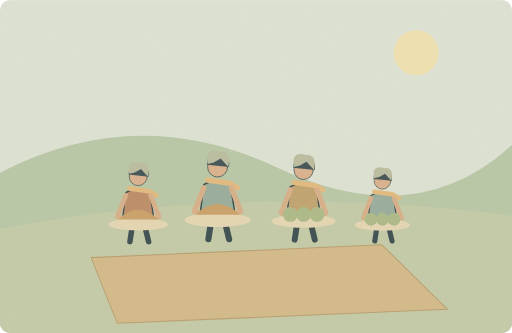
t = 0.00 s
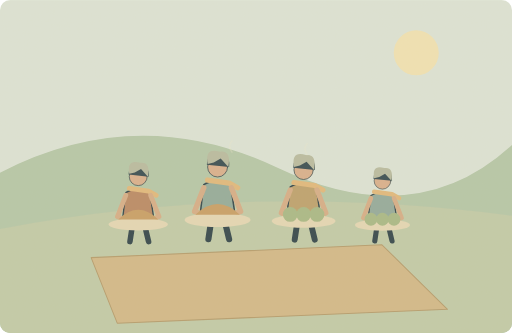
t = 1.25 s
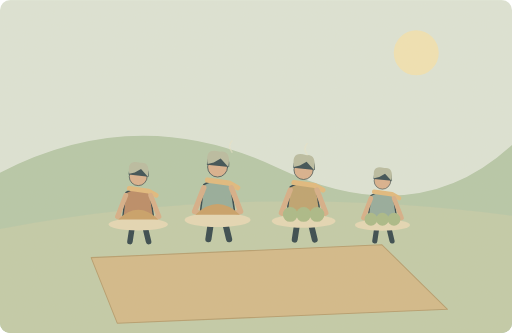
t = 3.75 s
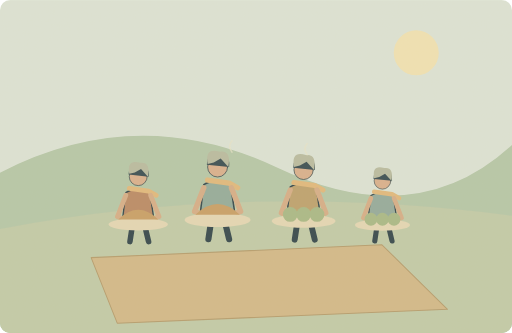
t = 5.00 s
t = 6.25 s: frame unchanged from t = 3.75 s, image omitted
t = 8.75 s: frame unchanged from t = 1.25 s, image omitted

The animated SVG that drew these frames (rendered in a browser with its animation timeline set to each time). Animation: 1 SMIL element (animate=1); one cycle of 10.00 s, repeats indefinitely.

<svg xmlns="http://www.w3.org/2000/svg" width="1000" height="650" viewBox="0 0 1000 650" role="img" aria-labelledby="title desc"><title id="title">单词小故事</title><desc id="desc">Each grandparent brought a homemade dish to our picnic.</desc><metadata>{"wordId": "grandparent", "dailyExample": "Each grandparent brought a homemade dish to our picnic.", "source": "https://github.com/go1app/word-atlas/blob/main/public/atlas/entries/2.json", "attribution": "Word Atlas contributors — CC BY 4.0", "license": "https://creativecommons.org/licenses/by/4.0/", "changes": "New original vector animation interpreting the daily example.", "durationSeconds": 10}</metadata><defs><clipPath id="frame"><rect width="1000" height="650" rx="20"/></clipPath><filter id="paper"><feTurbulence type="fractalNoise" baseFrequency=".74" numOctaves="3" stitchTiles="stitch"/><feColorMatrix type="saturate" values="0"/><feComponentTransfer><feFuncA type="linear" slope=".065"/></feComponentTransfer><feBlend in="SourceGraphic" mode="soft-light"/></filter><filter id="glow" x="-100%" y="-100%" width="300%" height="300%"><feGaussianBlur stdDeviation="8"/></filter></defs><g clip-path="url(#frame)"><rect x="0" y="0" width="1000" height="650" rx="0" fill="#dce5d8" /><circle cx="813" cy="103" r="44" fill="#f1e4b4" /><path d="M0 337Q269 198 541 327T1000 283V650H0Z" fill="#b4c7a8" stroke="none" stroke-width="2" stroke-linecap="round" stroke-linejoin="round" /><path d="M0 447Q481 354 1000 421V650H0Z" fill="#c0cba8" stroke="none" stroke-width="2" stroke-linecap="round" stroke-linejoin="round" /><path d="M178 503L746 478 874 604 229 631Z" fill="#d2b988" stroke="#b49b6b" stroke-width="2" stroke-linecap="round" stroke-linejoin="round" /><g transform="translate(270 388) scale(1.35)" stroke="#2c4148" stroke-linecap="round" stroke-linejoin="round"><path d="M-7 29L-12 62M7 29L15 62" fill="none" stroke="#2c4148" stroke-width="8" stroke-linecap="round" stroke-linejoin="round" /><path d="M-18 -9Q0 -20 17 -8L23 32H-23Z" fill="#b98762" stroke="#2c4148" stroke-width="2" stroke-linecap="round" stroke-linejoin="round" /><circle cx="0" cy="-32" r="13" fill="#d9af8c" /><path d="M-14 -35Q-14 -52 2 -49Q17 -48 15 -32Z" fill="#32474e" stroke="none" stroke-width="2" stroke-linecap="round" stroke-linejoin="round" /><path d="M-13 -15L15 -11 26 -5" fill="none" stroke="#e1b97b" stroke-width="7" stroke-linecap="round" stroke-linejoin="round" /></g><path d="M245.7 381.25L229.5 423.1 263.25 435.25M294.3 381.25L310.5 423.1 276.75 435.25" fill="none" stroke="#d6ad86" stroke-width="9.450000000000001" stroke-linecap="round" stroke-linejoin="round" /><path d="M252.45 339.4Q247.05 309.7 274.05 317.8Q294.3 315.1 288.9 344.8L275.4 329.95 263.25 336.7Z" fill="#b7bba0" stroke="none" stroke-width="2" stroke-linecap="round" stroke-linejoin="round" /><ellipse cx="270" cy="437.95" rx="58.050000000000004" ry="12.15" fill="#e5d8b5"/><path d="M230.85 428.5Q270 390.7 309.15 428.5Z" fill="#c79e64" stroke="none" stroke-width="2" stroke-linecap="round" stroke-linejoin="round" /><g transform="translate(425 374) scale(1.5)" stroke="#2c4148" stroke-linecap="round" stroke-linejoin="round"><path d="M-7 29L-12 62M7 29L15 62" fill="none" stroke="#2c4148" stroke-width="8" stroke-linecap="round" stroke-linejoin="round" /><path d="M-18 -9Q0 -20 17 -8L23 32H-23Z" fill="#91aa9a" stroke="#2c4148" stroke-width="2" stroke-linecap="round" stroke-linejoin="round" /><circle cx="0" cy="-32" r="13" fill="#d9af8c" /><path d="M-14 -35Q-14 -52 2 -49Q17 -48 15 -32Z" fill="#32474e" stroke="none" stroke-width="2" stroke-linecap="round" stroke-linejoin="round" /><path d="M-13 -15L15 -11 26 -5" fill="none" stroke="#e1b97b" stroke-width="7" stroke-linecap="round" stroke-linejoin="round" /></g><path d="M398.0 366.5L380.0 413.0 417.5 426.5M452.0 366.5L470.0 413.0 432.5 426.5" fill="none" stroke="#d6ad86" stroke-width="10.5" stroke-linecap="round" stroke-linejoin="round" /><path d="M405.5 320.0Q399.5 287.0 429.5 296.0Q452.0 293.0 446.0 326.0L431.0 309.5 417.5 317.0Z" fill="#b7bba0" stroke="none" stroke-width="2" stroke-linecap="round" stroke-linejoin="round" /><ellipse cx="425" cy="429.5" rx="64.5" ry="13.5" fill="#e5d8b5"/><path d="M381.5 419.0Q425 377.0 468.5 419.0Z" fill="#c79e64" stroke="none" stroke-width="2" stroke-linecap="round" stroke-linejoin="round" /><g transform="translate(593 378) scale(1.45)" stroke="#2c4148" stroke-linecap="round" stroke-linejoin="round"><path d="M-7 29L-12 62M7 29L15 62" fill="none" stroke="#2c4148" stroke-width="8" stroke-linecap="round" stroke-linejoin="round" /><path d="M-18 -9Q0 -20 17 -8L23 32H-23Z" fill="#bca06c" stroke="#2c4148" stroke-width="2" stroke-linecap="round" stroke-linejoin="round" /><circle cx="0" cy="-32" r="13" fill="#d9af8c" /><path d="M-14 -35Q-14 -52 2 -49Q17 -48 15 -32Z" fill="#32474e" stroke="none" stroke-width="2" stroke-linecap="round" stroke-linejoin="round" /><path d="M-13 -15L15 -11 26 -5" fill="none" stroke="#e1b97b" stroke-width="7" stroke-linecap="round" stroke-linejoin="round" /></g><path d="M566.9 370.75L549.5 415.7 585.75 428.75M619.1 370.75L636.5 415.7 600.25 428.75" fill="none" stroke="#d6ad86" stroke-width="10.15" stroke-linecap="round" stroke-linejoin="round" /><path d="M574.15 325.8Q568.35 293.9 597.35 302.6Q619.1 299.7 613.3 331.6L598.8 315.65 585.75 322.9Z" fill="#b7bba0" stroke="none" stroke-width="2" stroke-linecap="round" stroke-linejoin="round" /><ellipse cx="593" cy="431.65" rx="62.35" ry="13.049999999999999" fill="#e5d8b5"/><circle cx="566.9" cy="418.6" r="14.5" fill="#a7b985" /><circle cx="593.0" cy="418.6" r="14.5" fill="#a7b985" /><circle cx="619.1" cy="418.6" r="14.5" fill="#a7b985" /><g transform="translate(747 393) scale(1.25)" stroke="#2c4148" stroke-linecap="round" stroke-linejoin="round"><path d="M-7 29L-12 62M7 29L15 62" fill="none" stroke="#2c4148" stroke-width="8" stroke-linecap="round" stroke-linejoin="round" /><path d="M-18 -9Q0 -20 17 -8L23 32H-23Z" fill="#91a99b" stroke="#2c4148" stroke-width="2" stroke-linecap="round" stroke-linejoin="round" /><circle cx="0" cy="-32" r="13" fill="#d9af8c" /><path d="M-14 -35Q-14 -52 2 -49Q17 -48 15 -32Z" fill="#32474e" stroke="none" stroke-width="2" stroke-linecap="round" stroke-linejoin="round" /><path d="M-13 -15L15 -11 26 -5" fill="none" stroke="#e1b97b" stroke-width="7" stroke-linecap="round" stroke-linejoin="round" /></g><path d="M724.5 386.75L709.5 425.5 740.75 436.75M769.5 386.75L784.5 425.5 753.25 436.75" fill="none" stroke="#d6ad86" stroke-width="8.75" stroke-linecap="round" stroke-linejoin="round" /><path d="M730.75 348.0Q725.75 320.5 750.75 328.0Q769.5 325.5 764.5 353.0L752.0 339.25 740.75 345.5Z" fill="#b7bba0" stroke="none" stroke-width="2" stroke-linecap="round" stroke-linejoin="round" /><ellipse cx="747" cy="439.25" rx="53.75" ry="11.25" fill="#e5d8b5"/><circle cx="724.5" cy="428.0" r="12.5" fill="#a7b985" /><circle cx="747.0" cy="428.0" r="12.5" fill="#a7b985" /><circle cx="769.5" cy="428.0" r="12.5" fill="#a7b985" /><g><animate attributeName="opacity" values=".2;.7;.2" keyTimes="0;.5;1" dur="10s" repeatCount="indefinite"/><path d="M453 297q-9 -12 0 -22M600 302q-9 -12 0 -22" fill="none" stroke="#e9e6cb" stroke-width="3" stroke-linecap="round" stroke-linejoin="round" /></g><rect width="1000" height="650" fill="#ddc8a0" opacity=".14" filter="url(#paper)" pointer-events="none"/></g></svg>
